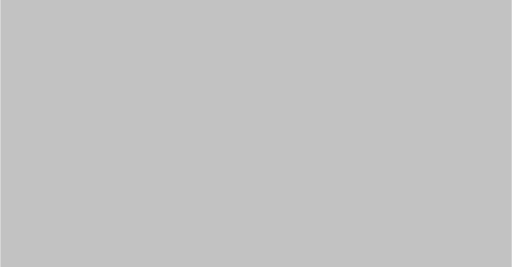
t = 0.00 s
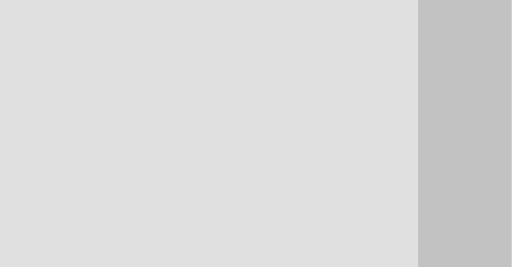
t = 0.18 s
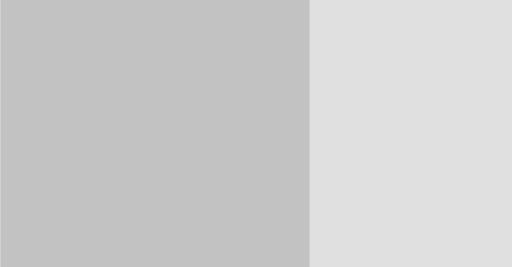
t = 0.35 s
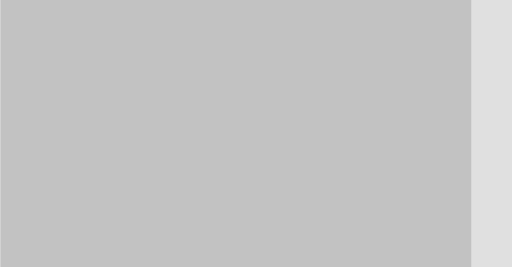
t = 0.53 s

The animated SVG that drew these frames (rendered in a browser with its animation timeline set to each time). Animation: 1 CSS @keyframes rule; one cycle of 0.70 s, repeats indefinitely.

<svg width="454" height="237" viewBox="0 0 454 237" fill="none" xmlns="http://www.w3.org/2000/svg">
  <rect width="454" height="237" fill="#C2C2C2"/>
  <rect id="animatedRect" width="100%" height="320" ill="#E0E0E0"/>
  <rect id="animatedRect2" width="100%" height="100%" fill="#E0E0E0"/>
  
  <style>
    @keyframes loadingAnimation {
      0% {
        transform: translateX(-100%);
      }
      100% {
        transform: translateX(100%);
      }
    }
    
    #animatedRect2 {
      animation: loadingAnimation 0.7s infinite;
    }
  </style>
</svg>
